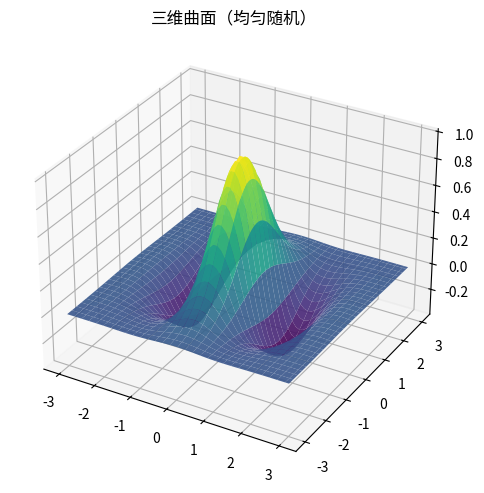

Write Python code to recreate this figure.
"""三维曲面（均匀随机）
数据可视化示例（matplotlib）。3D 高斯曲面。
运行后在当前目录生成 'viz_surface3d_d4'_preview.png。
"""
import matplotlib
matplotlib.use("Agg")
import matplotlib.pyplot as plt
import numpy as np

rng = np.random.default_rng(10)
fig, ax = plt.subplots(figsize=(8, 5))
ax.remove() if hasattr(ax, 'remove') else None
ax = fig.add_subplot(111, projection='3d')
x = np.linspace(-3, 3, 60); yv = np.linspace(-3, 3, 60)
X, Y = np.meshgrid(x, yv)
Z = np.exp(-(X ** 2 + Y ** 2) / 2) * np.cos(2 * X)
ax.plot_surface(X, Y, Z, cmap='viridis', alpha=0.9)
ax.set_title("三维曲面（均匀随机）")
plt.tight_layout()
plt.savefig("'viz_surface3d_d4'_preview.png", dpi=110)
print("已生成 'viz_surface3d_d4'_preview.png")
